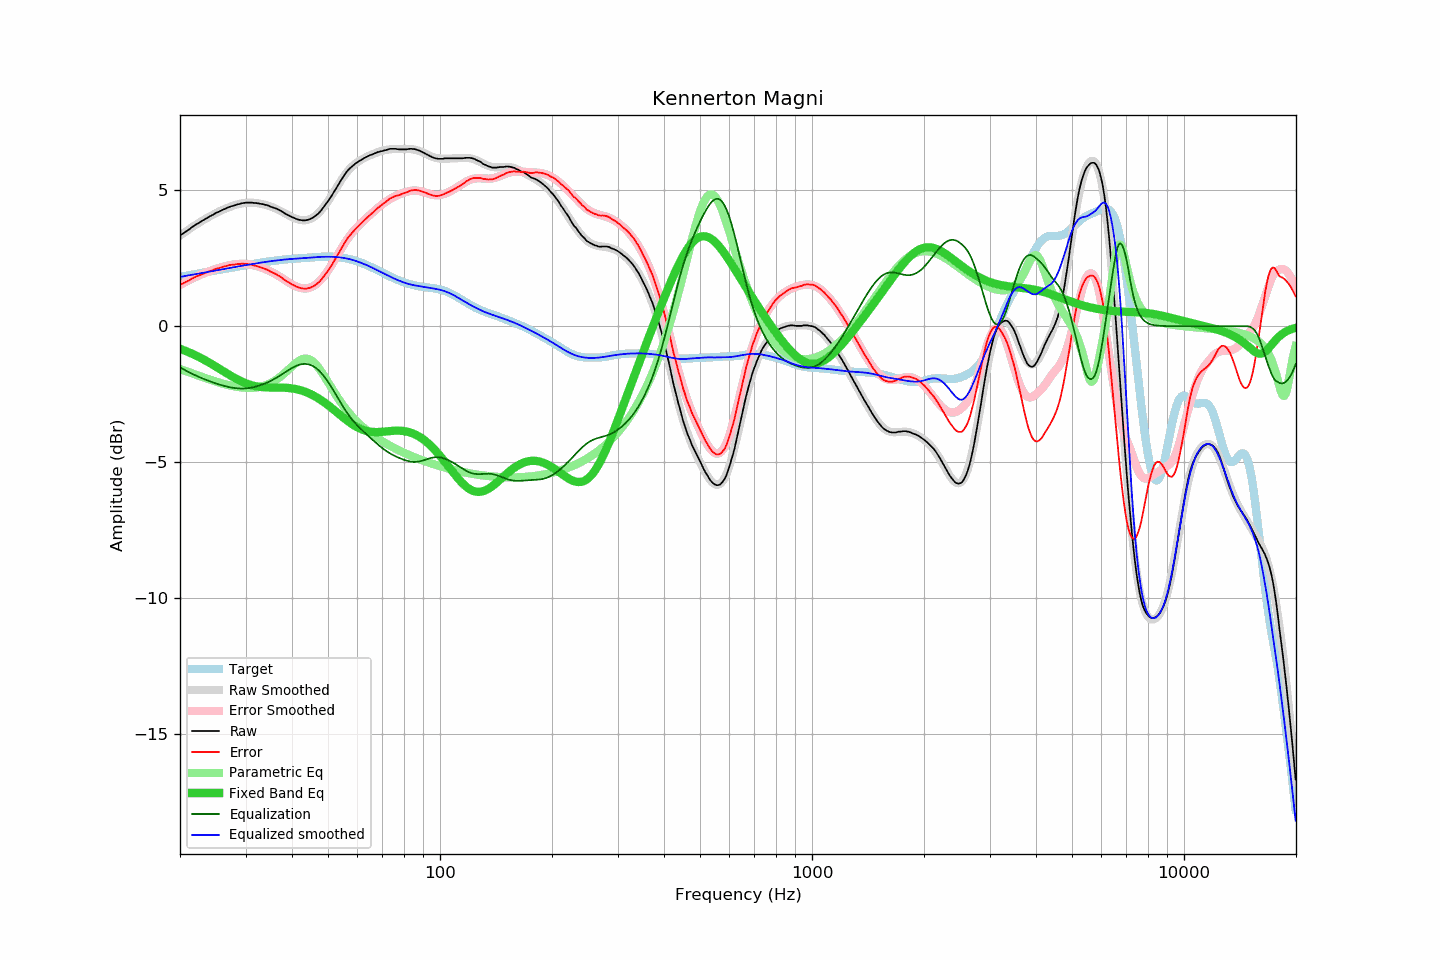

The file beside this chart, header and first rows:
frequency, raw, error, smoothed, error_smoothed, equalization, parametric_eq, equalized_raw, equalized_smoothed, target
20.00, 3.33, 1.52, 3.33, 1.51, -1.51, -0.83, 1.82, 1.81, 1.81
20.20, 3.37, 1.55, 3.37, 1.55, -1.55, -0.85, 1.82, 1.82, 1.82
20.40, 3.41, 1.58, 3.41, 1.58, -1.58, -0.87, 1.83, 1.83, 1.83
20.61, 3.45, 1.61, 3.45, 1.61, -1.61, -0.90, 1.84, 1.84, 1.84
20.81, 3.49, 1.64, 3.50, 1.64, -1.64, -0.92, 1.85, 1.85, 1.85
21.02, 3.53, 1.67, 3.54, 1.67, -1.67, -0.95, 1.86, 1.86, 1.86
21.23, 3.57, 1.70, 3.58, 1.70, -1.70, -0.97, 1.87, 1.87, 1.87
21.44, 3.62, 1.74, 3.62, 1.73, -1.73, -1.00, 1.89, 1.88, 1.89
21.66, 3.66, 1.77, 3.66, 1.76, -1.76, -1.02, 1.90, 1.89, 1.90
21.87, 3.70, 1.80, 3.70, 1.79, -1.79, -1.05, 1.91, 1.91, 1.91
22.09, 3.74, 1.82, 3.73, 1.82, -1.82, -1.08, 1.92, 1.92, 1.92
22.31, 3.77, 1.84, 3.77, 1.84, -1.84, -1.11, 1.93, 1.93, 1.93
22.54, 3.81, 1.87, 3.81, 1.87, -1.87, -1.14, 1.94, 1.94, 1.94
22.76, 3.84, 1.89, 3.85, 1.90, -1.90, -1.17, 1.95, 1.95, 1.95
22.99, 3.88, 1.92, 3.88, 1.92, -1.92, -1.20, 1.96, 1.96, 1.96
23.22, 3.91, 1.94, 3.92, 1.95, -1.95, -1.23, 1.97, 1.97, 1.97
23.45, 3.95, 1.97, 3.95, 1.97, -1.97, -1.27, 1.98, 1.98, 1.98
23.69, 3.98, 1.99, 3.99, 1.99, -1.99, -1.30, 1.99, 1.99, 2.00
23.92, 4.02, 2.01, 4.02, 2.01, -2.01, -1.33, 2.01, 2.00, 2.01
24.16, 4.05, 2.03, 4.05, 2.04, -2.04, -1.37, 2.02, 2.02, 2.02
24.40, 4.08, 2.05, 4.08, 2.06, -2.06, -1.40, 2.03, 2.03, 2.03
24.65, 4.11, 2.07, 4.11, 2.08, -2.08, -1.44, 2.03, 2.04, 2.04
24.89, 4.15, 2.10, 4.15, 2.10, -2.10, -1.47, 2.05, 2.05, 2.05
25.14, 4.18, 2.12, 4.18, 2.12, -2.12, -1.51, 2.06, 2.06, 2.06
25.39, 4.20, 2.13, 4.21, 2.14, -2.14, -1.55, 2.07, 2.07, 2.07
25.65, 4.23, 2.15, 4.24, 2.15, -2.15, -1.58, 2.08, 2.08, 2.08
25.91, 4.26, 2.17, 4.26, 2.17, -2.17, -1.62, 2.09, 2.09, 2.09
26.16, 4.29, 2.19, 4.29, 2.19, -2.19, -1.66, 2.10, 2.10, 2.10
26.43, 4.31, 2.20, 4.32, 2.20, -2.20, -1.69, 2.11, 2.11, 2.11
26.69, 4.34, 2.22, 4.34, 2.22, -2.22, -1.73, 2.12, 2.12, 2.12
26.96, 4.37, 2.24, 4.36, 2.23, -2.23, -1.77, 2.14, 2.13, 2.13
27.23, 4.39, 2.25, 4.39, 2.24, -2.24, -1.80, 2.15, 2.14, 2.14
27.50, 4.41, 2.26, 4.41, 2.26, -2.26, -1.84, 2.16, 2.15, 2.15
27.77, 4.42, 2.26, 4.43, 2.27, -2.27, -1.87, 2.16, 2.16, 2.16
28.05, 4.44, 2.27, 4.45, 2.27, -2.27, -1.90, 2.17, 2.17, 2.17
28.33, 4.46, 2.28, 4.47, 2.28, -2.28, -1.94, 2.18, 2.18, 2.18
28.62, 4.48, 2.29, 4.48, 2.29, -2.29, -1.97, 2.19, 2.20, 2.20
28.90, 4.49, 2.29, 4.50, 2.29, -2.29, -2.00, 2.20, 2.21, 2.21
29.19, 4.51, 2.30, 4.51, 2.29, -2.29, -2.03, 2.22, 2.22, 2.22
29.48, 4.52, 2.29, 4.52, 2.29, -2.29, -2.05, 2.23, 2.23, 2.23
29.78, 4.53, 2.29, 4.53, 2.29, -2.29, -2.08, 2.24, 2.24, 2.24
30.08, 4.54, 2.29, 4.53, 2.29, -2.29, -2.10, 2.25, 2.25, 2.25
30.38, 4.54, 2.28, 4.54, 2.28, -2.28, -2.12, 2.26, 2.26, 2.26
30.68, 4.54, 2.27, 4.54, 2.27, -2.27, -2.14, 2.27, 2.27, 2.27
30.99, 4.54, 2.26, 4.54, 2.26, -2.26, -2.16, 2.28, 2.28, 2.28
31.30, 4.54, 2.25, 4.54, 2.25, -2.25, -2.18, 2.29, 2.29, 2.29
31.61, 4.53, 2.23, 4.54, 2.24, -2.24, -2.19, 2.29, 2.30, 2.30
31.93, 4.53, 2.22, 4.53, 2.22, -2.22, -2.20, 2.31, 2.31, 2.31
32.24, 4.52, 2.20, 4.52, 2.21, -2.21, -2.22, 2.31, 2.32, 2.32
32.57, 4.51, 2.18, 4.51, 2.19, -2.19, -2.22, 2.32, 2.33, 2.33
32.89, 4.50, 2.17, 4.50, 2.17, -2.17, -2.23, 2.33, 2.33, 2.34
33.22, 4.49, 2.15, 4.49, 2.15, -2.15, -2.24, 2.34, 2.34, 2.35
33.55, 4.48, 2.13, 4.48, 2.13, -2.13, -2.24, 2.36, 2.35, 2.35
33.89, 4.46, 2.10, 4.46, 2.10, -2.10, -2.25, 2.36, 2.36, 2.36
34.23, 4.45, 2.08, 4.45, 2.08, -2.08, -2.25, 2.37, 2.37, 2.37
34.57, 4.43, 2.05, 4.43, 2.05, -2.05, -2.25, 2.38, 2.38, 2.38
34.92, 4.40, 2.02, 4.41, 2.02, -2.02, -2.25, 2.38, 2.39, 2.39
35.27, 4.38, 1.99, 4.39, 1.99, -1.99, -2.25, 2.39, 2.39, 2.39
35.62, 4.36, 1.96, 4.36, 1.96, -1.96, -2.25, 2.40, 2.40, 2.40
35.97, 4.34, 1.93, 4.34, 1.93, -1.93, -2.25, 2.41, 2.41, 2.41
... 635 more rows
